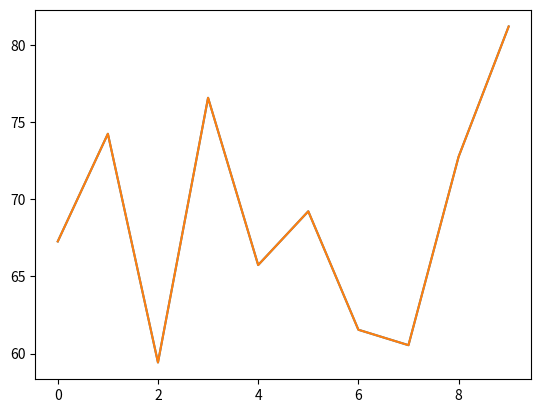

Here is the Python script that generated this plot:

import matplotlib.pyplot as plt

ACC_random=[67.27, 74.24, 59.43, 76.57, 65.74, 69.22, 61.55, 60.55, 72.75, 81.19]
plt.plot(list(range(len(ACC_random))), ACC_random)
plt.show()
plt.savefig("ACC_indexed_with_OOD_trained_on_random_feature")
ACC_real= [67.27, 74.24, 59.43, 76.57, 65.74, 69.22, 61.55, 60.55, 72.75, 81.19]
plt.plot(list(range(len(ACC_real))), ACC_real)
plt.show()
plt.savefig("ACC indexed with OOD trained on other client feature")